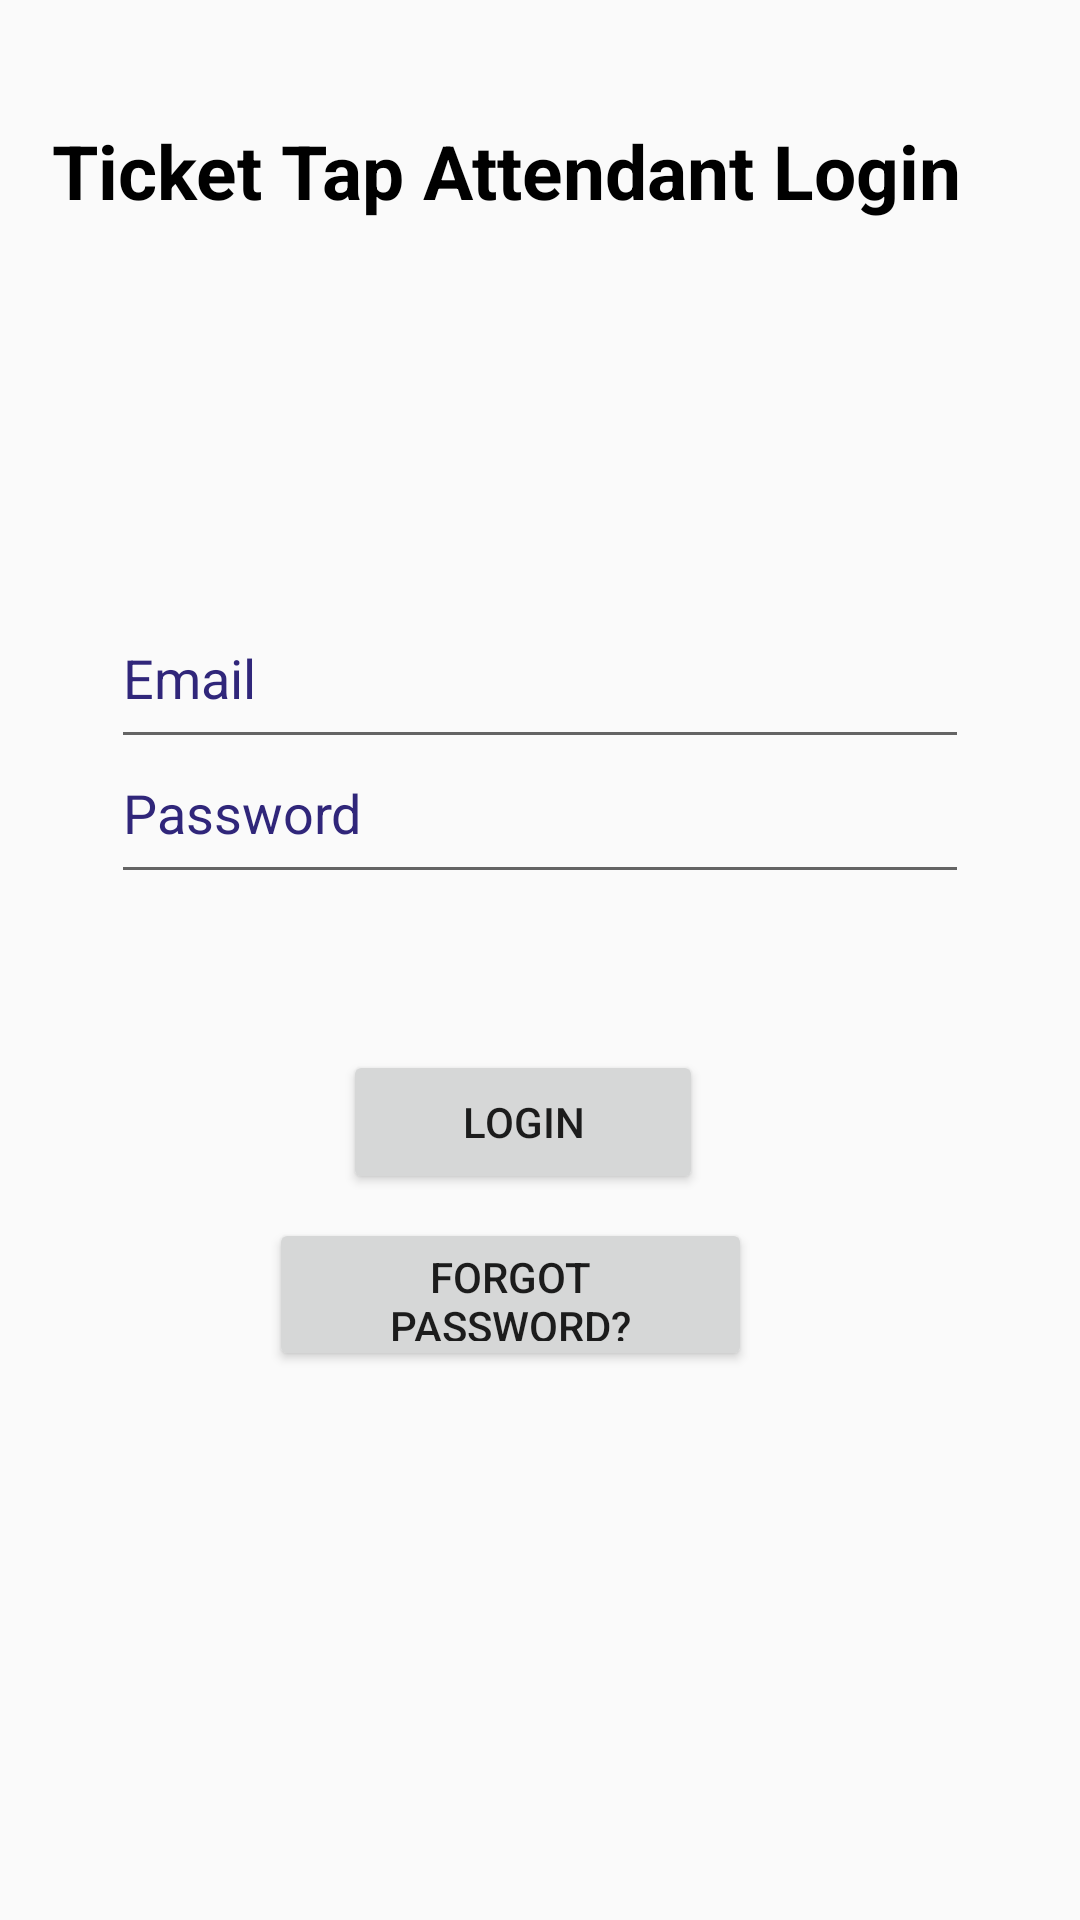

Write the Android layout XML for this screen, with the resource values it uses.
<!-- AndroidManifest.xml: application theme AppTheme -->
<!-- res/layout/activity_attendant_login.xml -->
<?xml version="1.0" encoding="utf-8"?>
<android.support.constraint.ConstraintLayout xmlns:android="http://schemas.android.com/apk/res/android"
    xmlns:app="http://schemas.android.com/apk/res-auto"
    xmlns:tools="http://schemas.android.com/tools"
    android:layout_width="match_parent"
    android:layout_height="match_parent"
    tools:context=".Admin.AdminLoginActivity">


    <TextView
        android:id="@+id/textView2"
        android:layout_width="325dp"
        android:layout_height="46dp"
        android:layout_marginStart="8dp"
        android:layout_marginTop="40dp"
        android:layout_marginEnd="8dp"
        android:text="@string/ticket_tap_attendant_login"
        android:textColor="@android:color/black"
        android:textSize="25sp"
        android:textStyle="bold"
        app:layout_constraintEnd_toEndOf="parent"
        app:layout_constraintHorizontal_bias="0.497"
        app:layout_constraintStart_toStartOf="parent"
        app:layout_constraintTop_toTopOf="parent" />

    <EditText
        android:id="@+id/editTextEmail"
        android:layout_width="0dp"
        android:layout_height="0dp"
        android:layout_marginStart="37dp"
        android:layout_marginTop="205dp"
        android:layout_marginEnd="37dp"
        android:fontFamily="sans-serif"
        android:hint="@string/email"
        android:importantForAutofill="no"
        android:inputType="textEmailAddress"
        android:paddingBottom="15dp"
        android:textColorHint="@color/colorAccent"
        app:layout_constraintBottom_toTopOf="@+id/editTextPassword"
        app:layout_constraintEnd_toEndOf="parent"
        app:layout_constraintHorizontal_bias="0.0"
        app:layout_constraintStart_toStartOf="parent"
        app:layout_constraintTop_toTopOf="parent" />

    <EditText
        android:id="@+id/editTextPassword"
        android:layout_width="0dp"
        android:layout_height="45dp"
        android:layout_marginStart="37dp"
        android:layout_marginEnd="37dp"
        android:fontFamily="sans-serif"
        android:hint="@string/password"
        android:importantForAutofill="no"
        android:inputType="textPassword"
        android:paddingBottom="15dp"
        android:textColorHint="@color/colorAccent"
        app:layout_constraintBottom_toTopOf="@+id/buttonLogin"
        app:layout_constraintEnd_toEndOf="parent"
        app:layout_constraintHorizontal_bias="0.0"
        app:layout_constraintStart_toStartOf="parent"
        app:layout_constraintTop_toBottomOf="@+id/editTextEmail" />

    <Button
        android:id="@+id/buttonLogin"
        android:layout_width="120dp"
        android:layout_height="0dp"
        android:layout_gravity="center"
        android:layout_marginStart="148dp"
        android:layout_marginTop="52dp"
        android:layout_marginEnd="148dp"
        android:text="@string/login"
        app:layout_constraintEnd_toEndOf="parent"
        app:layout_constraintHorizontal_bias="0.6"
        app:layout_constraintStart_toStartOf="parent"
        app:layout_constraintTop_toBottomOf="@+id/editTextPassword" />
    <Button
        android:id="@+id/attendantForgotPasswordBtn"
        android:layout_width="161dp"
        android:layout_height="51dp"
        android:layout_gravity="center"
        android:layout_marginStart="148dp"
        android:layout_marginTop="8dp"
        android:layout_marginEnd="148dp"
        android:text="Forgot Password?"
        app:layout_constraintEnd_toEndOf="parent"
        app:layout_constraintHorizontal_bias="0.6"
        app:layout_constraintStart_toStartOf="parent"
        app:layout_constraintTop_toBottomOf="@+id/buttonLogin" />



</android.support.constraint.ConstraintLayout>
<!-- resources referenced by this layout -->
<resources>
  <color name="colorAccent">#30267A</color>
  <string name="email">Email</string>
  <string name="login">Login</string>
  <string name="password">Password</string>
  <string name="ticket_tap_attendant_login">Ticket Tap Attendant Login</string>
  <style name="AppTheme" parent="Theme.AppCompat.Light.DarkActionBar">
          
          <item name="colorPrimary">#30267A</item>
          <item name="colorPrimaryDark">#8BDFFF</item>
          <item name="colorAccent">#30267A</item>
      </style>
</resources>
